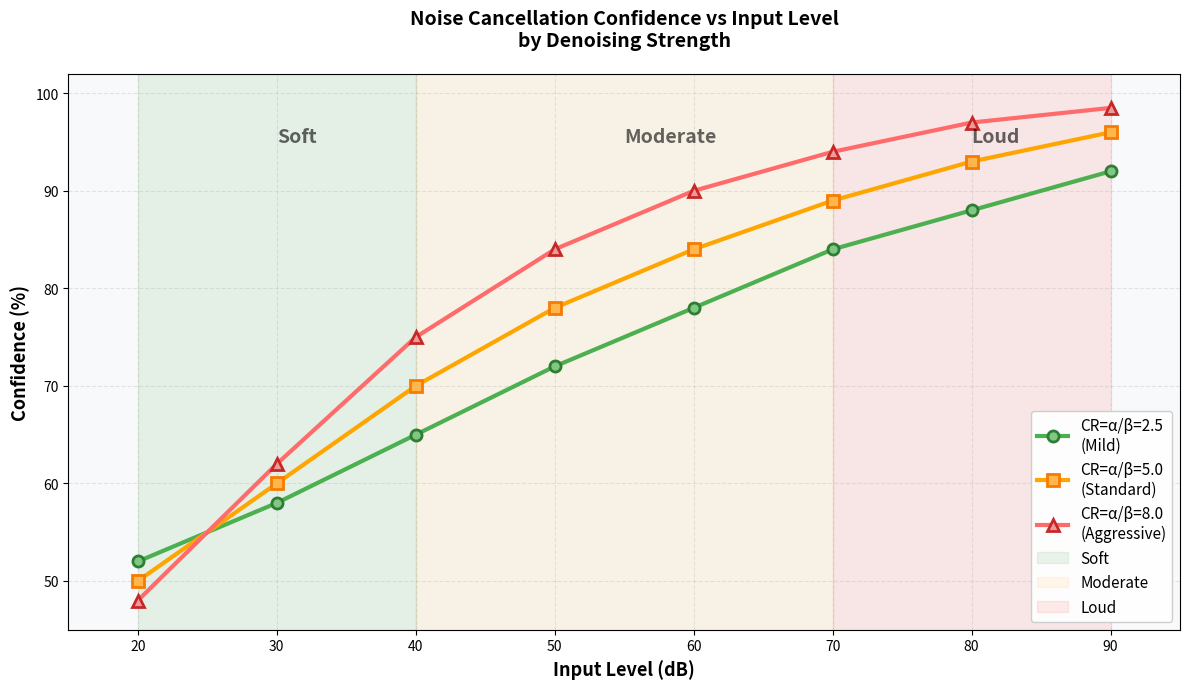

Recreate this plot in Python.
import matplotlib.pyplot as plt
import numpy as np
import os

# Create output folder
os.makedirs("flowchart_output", exist_ok=True)

# Data for the graph - showing how denoising confidence varies with input dB level
# for different strength levels
input_db = np.array([20, 30, 40, 50, 60, 70, 80, 90])

# Confidence curves for different denoise strength levels
# Mild (alpha=2.5) - less aggressive
confidence_mild = np.array([52, 58, 65, 72, 78, 84, 88, 92])

# Standard (alpha=5.0) - balanced
confidence_standard = np.array([50, 60, 70, 78, 84, 89, 93, 96])

# Aggressive (alpha=8.0) - heavy removal
confidence_aggressive = np.array([48, 62, 75, 84, 90, 94, 97, 98.5])

# Create figure
fig, ax = plt.subplots(figsize=(12, 7))

# Plot lines
ax.plot(input_db, confidence_mild, 'o-', linewidth=3, markersize=8, 
        color='#4CAF50', label='CR=α/β=2.5\n(Mild)', markerfacecolor='#81C784', 
        markeredgewidth=2, markeredgecolor='#2E7D32')

ax.plot(input_db, confidence_standard, 's-', linewidth=3, markersize=8, 
        color='#FFA500', label='CR=α/β=5.0\n(Standard)', markerfacecolor='#FFB74D', 
        markeredgewidth=2, markeredgecolor='#F57C00')

ax.plot(input_db, confidence_aggressive, '^-', linewidth=3, markersize=8, 
        color='#FF6B6B', label='CR=α/β=8.0\n(Aggressive)', markerfacecolor='#EF9A9A', 
        markeredgewidth=2, markeredgecolor='#C62828')

# Add region labels
ax.axvspan(20, 40, alpha=0.08, color='green', label='Soft')
ax.axvspan(40, 70, alpha=0.08, color='orange', label='Moderate')
ax.axvspan(70, 90, alpha=0.08, color='red', label='Loud')

# Add region text
ax.text(30, 95, 'Soft', fontsize=14, weight='bold', alpha=0.6)
ax.text(55, 95, 'Moderate', fontsize=14, weight='bold', alpha=0.6)
ax.text(80, 95, 'Loud', fontsize=14, weight='bold', alpha=0.6)

# Styling
ax.set_xlabel('Input Level (dB)', fontsize=13, weight='bold')
ax.set_ylabel('Confidence (%)', fontsize=13, weight='bold')
ax.set_title('Noise Cancellation Confidence vs Input Level\nby Denoising Strength', 
             fontsize=14, weight='bold', pad=20)

ax.set_xlim(15, 95)
ax.set_ylim(45, 102)
ax.grid(True, alpha=0.3, linestyle='--')
ax.legend(fontsize=11, loc='lower right', framealpha=0.95)

# Set tick labels
ax.set_xticks(np.arange(20, 100, 10))
ax.set_yticks(np.arange(50, 105, 10))

# Add subtle background
ax.set_facecolor('#f8f9fa')
fig.patch.set_facecolor('white')

# Tight layout
plt.tight_layout()

# Save as JPEG
jpeg_path = "flowchart_output/denoise_confidence_graph.jpg"
plt.savefig(jpeg_path, format='jpg', dpi=300, bbox_inches='tight', facecolor='white')
print(f"✓ Graph saved: {jpeg_path}")

# Save as PNG
png_path = "flowchart_output/denoise_confidence_graph.png"
plt.savefig(png_path, format='png', dpi=300, bbox_inches='tight', facecolor='white')
print(f"✓ Graph also saved: {png_path}")

print("\n✓ Files ready in: flowchart_output/")
print("  - denoise_confidence_graph.jpg")
print("  - denoise_confidence_graph.png")
